Image classification data set "Herbs" (pegasis470/Herbs on GitHub). Class labels (10): belimbing wuluh, jambu biji, jeruk nipis, kemangi, lidah buaya, nangka, pandan, pepaya, seledri, sirih.

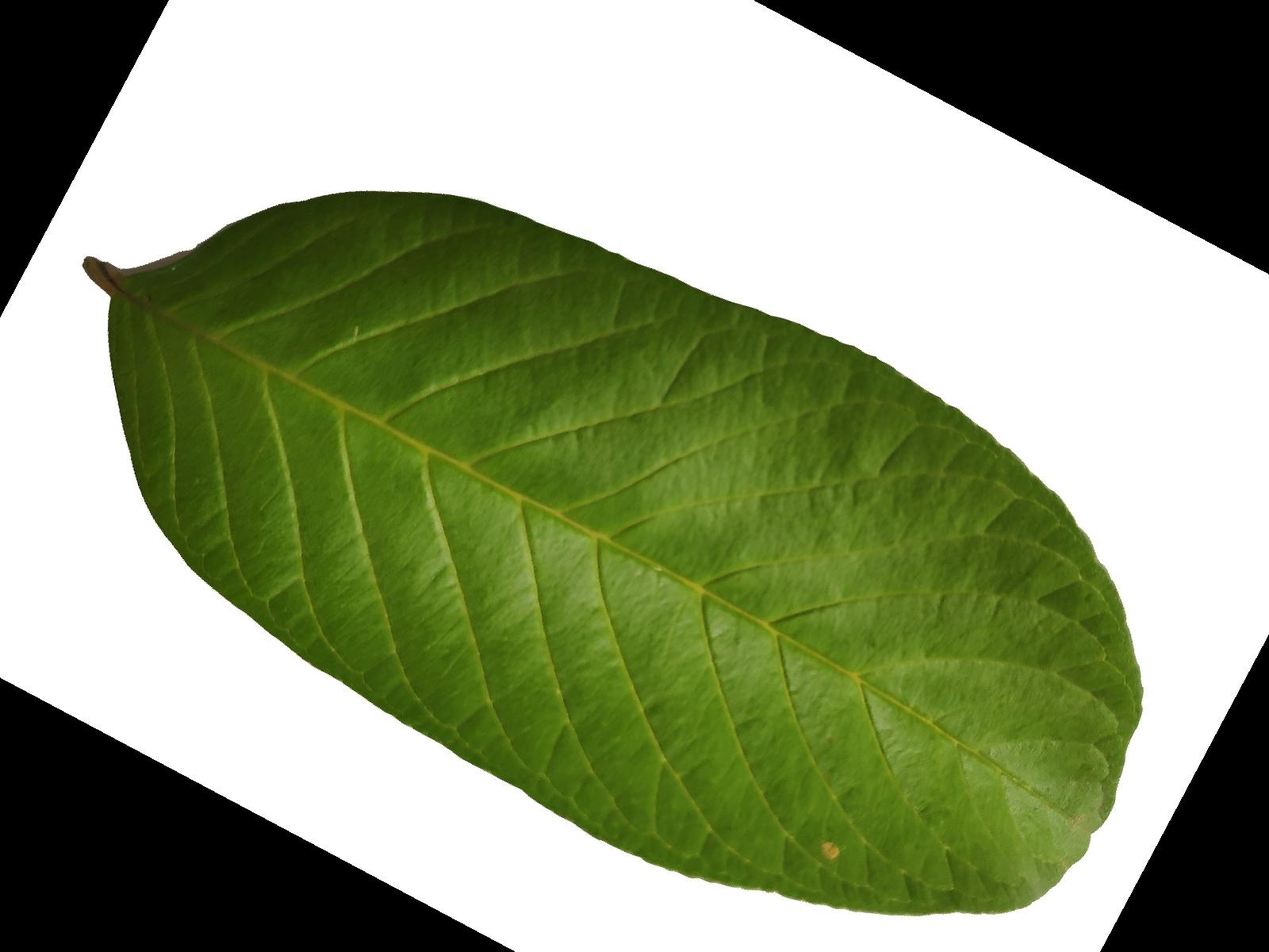
Label: jambu biji

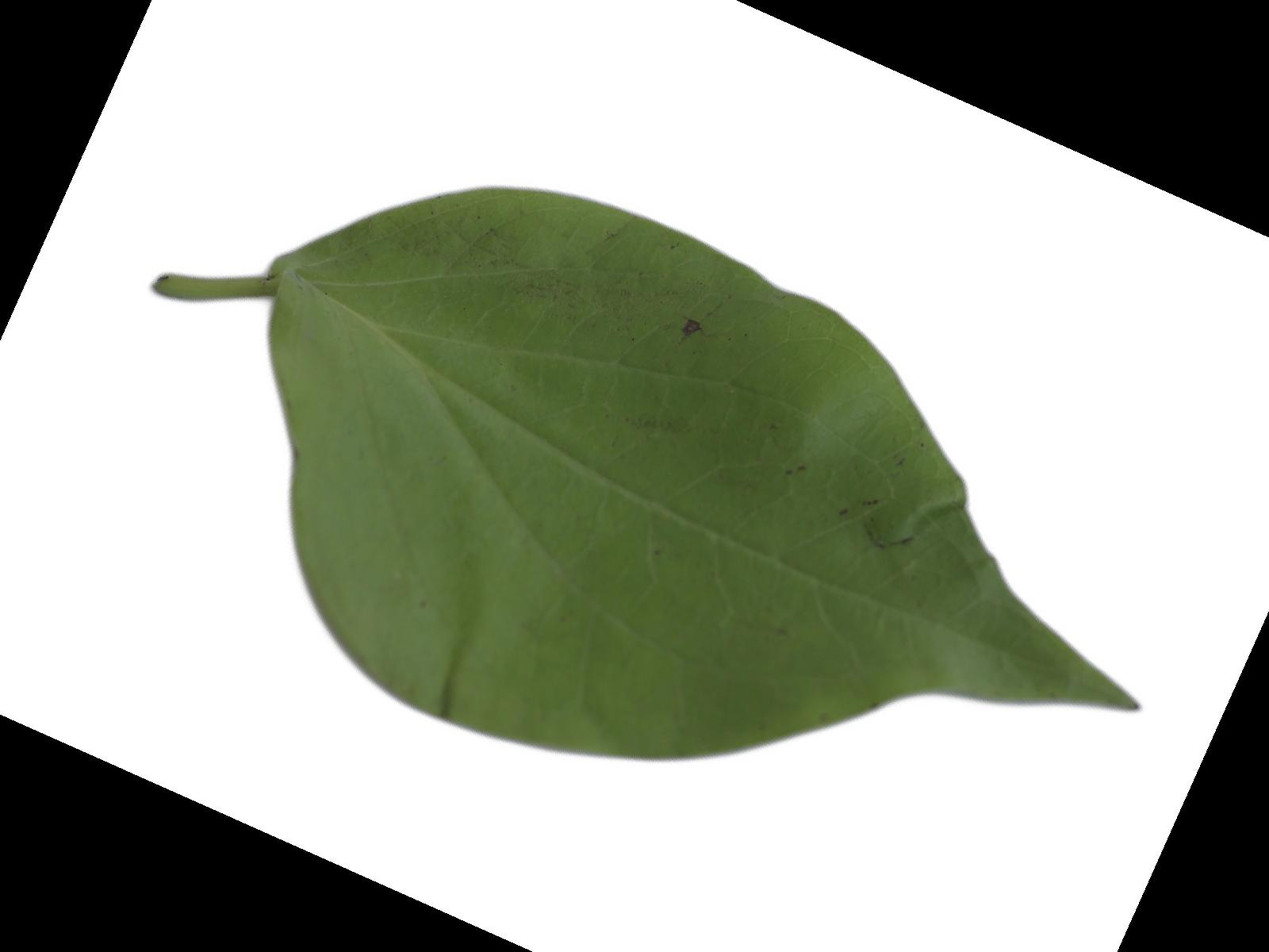
Label: sirih

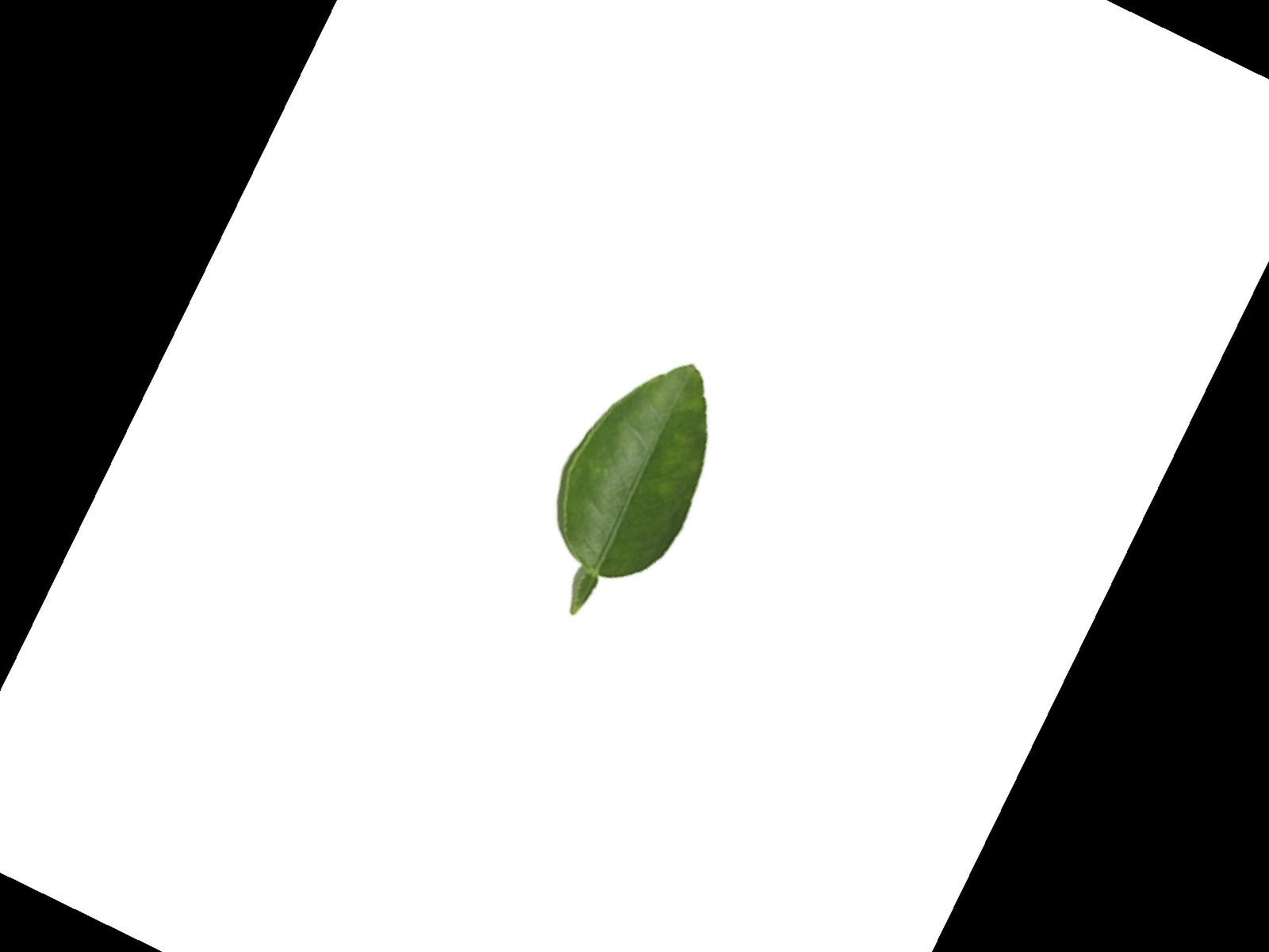
Label: jeruk nipis

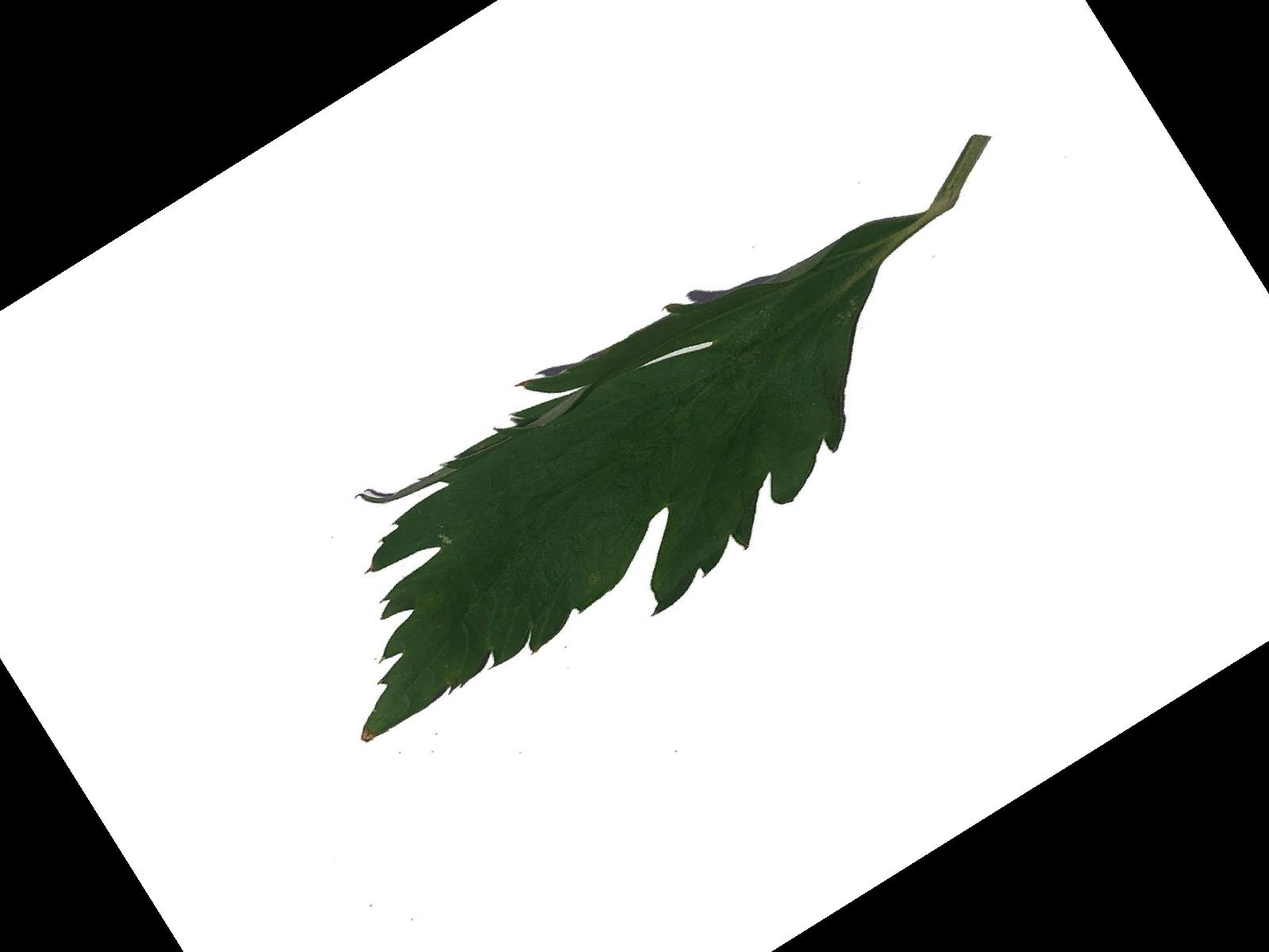
Label: seledri

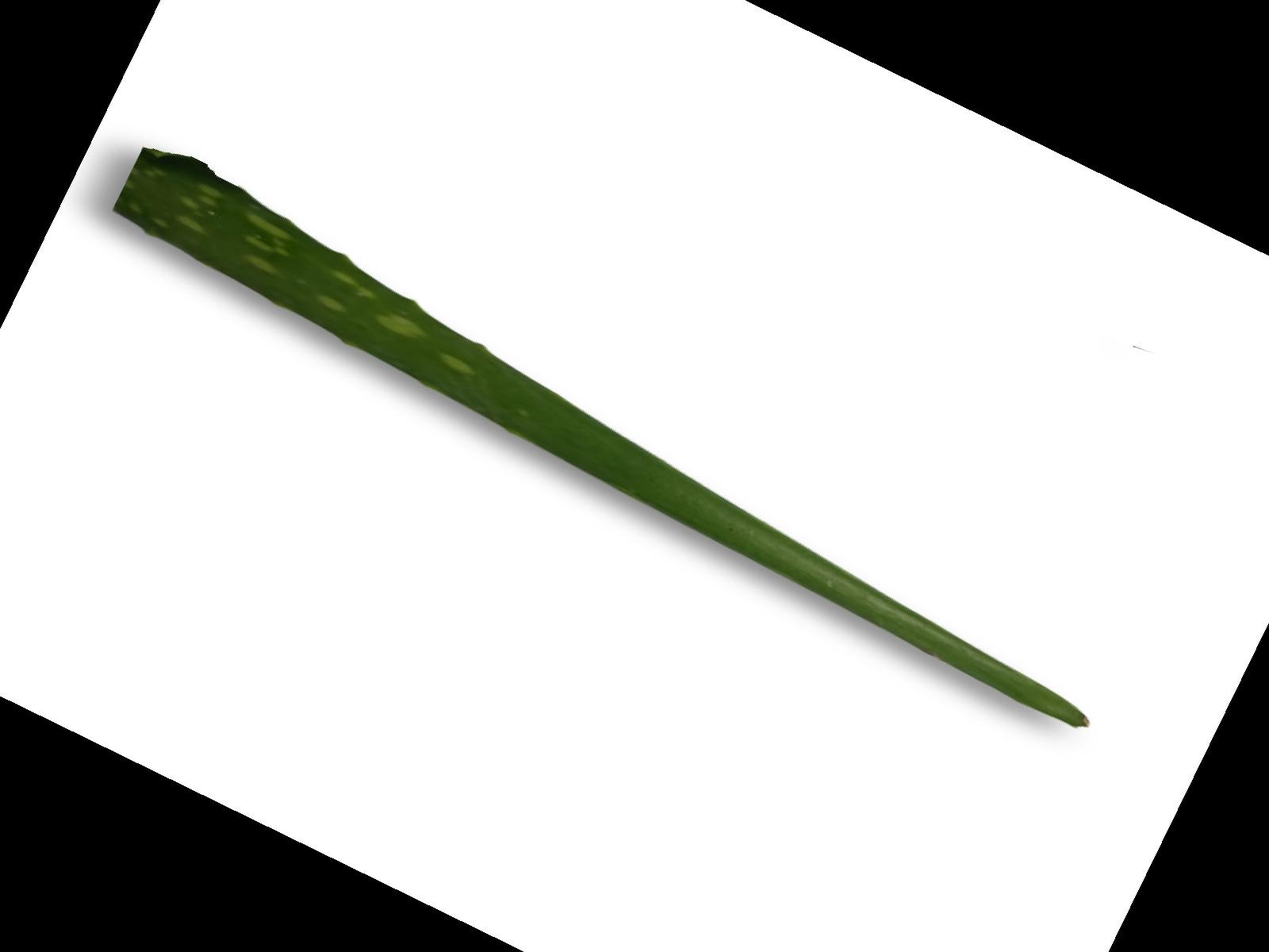
Label: lidah buaya

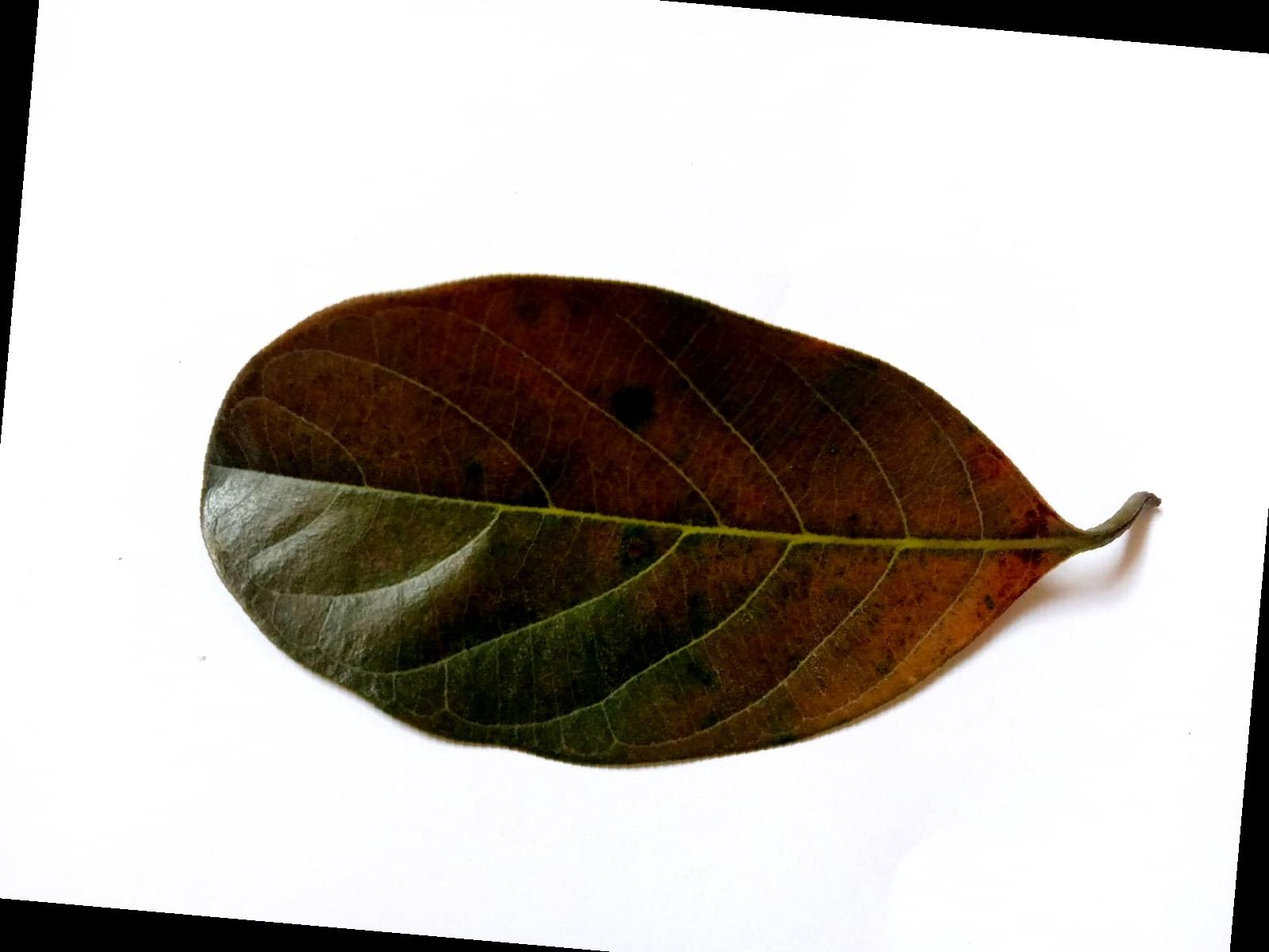
Label: nangka
